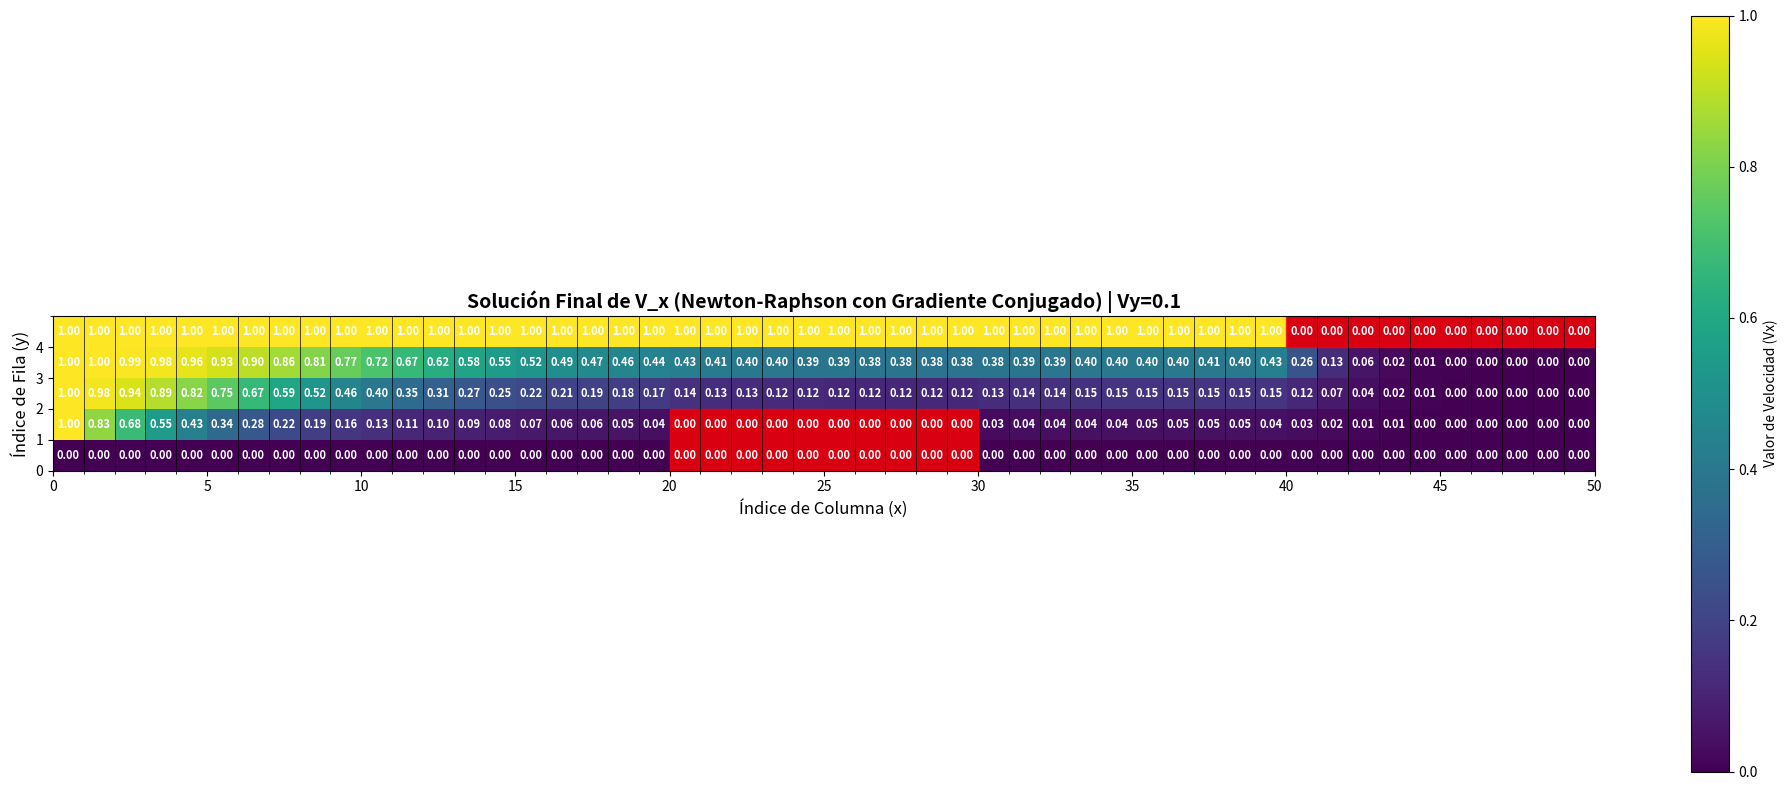
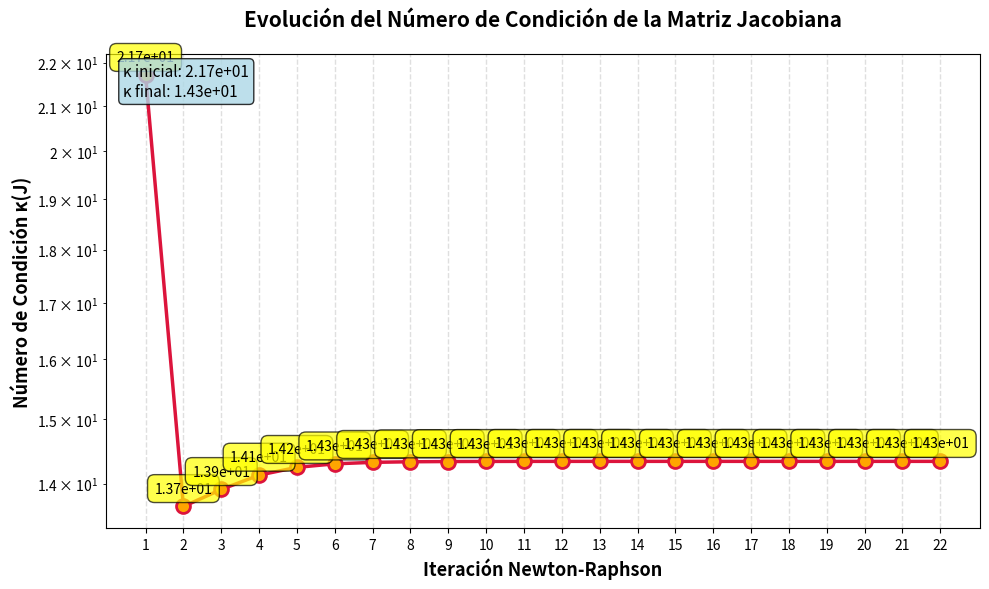

Write the Python code that produced these figures, in order.
import numpy as np
import matplotlib.pyplot as plt
from scipy.sparse import lil_matrix
from numpy.linalg import norm

# --- PARÁMETROS GLOBALES Y GEOMETRÍA ---
NY, NX = 5, 50      # Filas (y=altura) x Columnas (x=ancho)
H = 8               # Paso de celda (h)
VY_TEST = 0.1       # Valor de V_y (vorticidad/convección vertical)
MAX_ITER = 30       # Iteraciones Newton-Raphson
TOLERANCE = 1e-8
V0_INITIAL = 1.0    # Velocidad de entrada (valor de color 1.0)

# Parámetros para Gradiente Conjugado
MAX_ITER_CG = 1000  # Máximo de iteraciones para CG
TOL_CG = 1e-10      # Tolerancia para CG

# --- DEFINICIÓN DE LAS VIGAS ---
VIGA_INF_Y_MIN, VIGA_INF_Y_MAX = 0, 2
VIGA_INF_X_MIN, VIGA_INF_X_MAX = 20, 30
VIGA_SUP_Y_MIN, VIGA_SUP_Y_MAX = 4, 5
VIGA_SUP_X_MIN, VIGA_SUP_X_MAX = 40, 50

class FlujoNewtonRaphson:
    def __init__(self):
        self._incognita_map = {} 
        self._preparar_mapa_incognitas()
        self.V_k = self._inicializar_matriz_velocidades(V0_INITIAL)
        self.N_INCÓGNITAS = len(self._incognita_map)
        self.historial_condicion = []

    def _es_incognita(self, i, j):
        """Verifica si el nodo es una incógnita (no frontera, no viga)."""
        if not (1 <= i <= NX - 2 and 1 <= j <= NY - 2):
            return False
        if j == 1 and VIGA_INF_X_MIN <= i < VIGA_INF_X_MAX:
            return False
        return True

    def _preparar_mapa_incognitas(self):
        """Calcula el número exacto de incógnitas y crea el mapa lineal."""
        count = 0
        for j in range(NY):
            for i in range(NX):
                if self._es_incognita(i, j):
                    self._incognita_map[(i, j)] = count
                    count += 1
        
    def _map_to_linear_index(self, i, j):
        return self._incognita_map.get((i, j), None)

    def _inicializar_matriz_velocidades(self, v_init):
        V_matrix = np.full((NY, NX), v_init)
        V_matrix[NY - 1, :] = V0_INITIAL
        V_matrix[:, 0] = V0_INITIAL
        V_matrix[0, :] = 0.0
        V_matrix[:, NX - 1] = 0.0
        V_matrix[VIGA_INF_Y_MIN:VIGA_INF_Y_MAX, VIGA_INF_X_MIN:VIGA_INF_X_MAX] = 0.0
        V_matrix[VIGA_SUP_Y_MIN:VIGA_SUP_Y_MAX, VIGA_SUP_X_MIN:VIGA_SUP_X_MAX] = 0.0
        
        for j in range(NY):
            for i in range(NX):
                if self._es_incognita(i, j):
                    V_matrix[j, i] = v_init * (j / (NY - 1)) 
        return V_matrix

    def ensamblar_sistema_newton(self, V_current):
        """Ensambla el sistema J*H = -F para Newton-Raphson."""
        J = lil_matrix((self.N_INCÓGNITAS, self.N_INCÓGNITAS))
        F = np.zeros(self.N_INCÓGNITAS)  # Vector de funciones evaluadas
        
        m = 0
        for j in range(NY):
            for i in range(NX):
                if not self._es_incognita(i, j):
                    continue

                V_c = V_current[j, i]
                V_r = V_current[j, i + 1]
                V_l = V_current[j, i - 1]
                V_u = V_current[j + 1, i]
                V_d = V_current[j - 1, i]
                
                # Vector F(x): Ecuación de balance
                F[m] = (4 * V_c 
                       - (V_r + V_l + V_u + V_d) 
                       + 4 * V_c * (V_r - V_l) 
                       + 4 * VY_TEST * (V_u - V_d))

                # Jacobiano (dF/dV)
                J[m, m] = 4 + 4 * V_r - 4 * V_l
                
                n_r = self._map_to_linear_index(i + 1, j)
                if n_r is not None:
                    J[m, n_r] = -1 + 4 * V_c
                
                n_l = self._map_to_linear_index(i - 1, j)
                if n_l is not None:
                    J[m, n_l] = -1 - 4 * V_c
                    
                n_u = self._map_to_linear_index(i, j + 1)
                if n_u is not None:
                    J[m, n_u] = -1 + 4 * VY_TEST
                
                n_d = self._map_to_linear_index(i, j - 1)
                if n_d is not None:
                    J[m, n_d] = -1 - 4 * VY_TEST
                
                m += 1
                
        return J.tocsr(), F

    def gradiente_conjugado(self, A, b, x0=None, tol=TOL_CG, max_iter=MAX_ITER_CG):
        """
        Resuelve A·x = b usando el método del Gradiente Conjugado.
        
        Algoritmo:
        1. r0 = b - A·x0 (residuo inicial)
        2. p0 = r0 (dirección de búsqueda inicial)
        3. Iteración: 
           - α_k = (r_k^T · r_k) / (p_k^T · A · p_k)
           - x_{k+1} = x_k + α_k · p_k
           - r_{k+1} = r_k - α_k · A · p_k
           - β_k = (r_{k+1}^T · r_{k+1}) / (r_k^T · r_k)
           - p_{k+1} = r_{k+1} + β_k · p_k
        """
        n = len(b)
        if x0 is None:
            x = np.zeros(n)
        else:
            x = x0.copy()
        
        # Residuo inicial: r = b - A·x
        r = b - A.dot(x)
        p = r.copy()  # Dirección de búsqueda inicial
        
        rs_old = np.dot(r, r)
        
        for k in range(max_iter):
            Ap = A.dot(p)
            alpha = rs_old / np.dot(p, Ap)
            
            # Actualizar solución: x = x + α·p
            x = x + alpha * p
            
            # Actualizar residuo: r = r - α·A·p
            r = r - alpha * Ap
            
            rs_new = np.dot(r, r)
            
            # Criterio de convergencia
            if np.sqrt(rs_new) < tol:
                print(f"  CG convergió en {k+1} iteraciones (residuo: {np.sqrt(rs_new):.2e})")
                return x
            
            # Actualizar dirección de búsqueda
            beta = rs_new / rs_old
            p = r + beta * p
            
            rs_old = rs_new
        
        print(f"  CG alcanzó el máximo de iteraciones ({max_iter}). Residuo final: {np.sqrt(rs_new):.2e}")
        return x

    def calcular_numero_condicion(self, J):
        """Calcula el número de condición de la matriz Jacobiana."""
        J_dense = J.toarray()
        # Usar SVD para calcular el número de condición de manera robusta
        U, s, Vt = np.linalg.svd(J_dense, full_matrices=False)
        cond_num = s[0] / s[-1] if s[-1] > 1e-15 else np.inf
        return cond_num

    def solve(self):
        V_matrix = self.V_k.copy()
        
        print("\n" + "="*80)
        print("MÉTODO SELECCIONADO: GRADIENTE CONJUGADO")
        print("="*80)
        print("\nJUSTIFICACIÓN:")
        print("• Se aplica CG al sistema normal J^T·J·H = J^T·(-F)")
        print("• Garantiza matriz simétrica y definida positiva")
        print("• Convergencia rápida: O(√κ) iteraciones")
        print("• Eficiente para sistemas sparse grandes")
        print("\nMÉTODOS DESCARTADOS:")
        print("• Jacobi: Convergencia lenta O(n), requiere diagonal dominante")
        print("• Gauss-Seidel: Mejor que Jacobi pero aún lento, sensible al orden")
        print("• Richardson: Requiere ajuste manual de ω, convergencia lenta")
        print("• Grad. Descendente: Más lento que CG para matrices mal condicionadas")
        print("="*80 + "\n")
        
        for k in range(1, MAX_ITER + 1):
            # Ensamblar sistema J·H = -F
            J, F = self.ensamblar_sistema_newton(V_matrix)
            
            # Calcular número de condición
            numero_condicion = self.calcular_numero_condicion(J)
            self.historial_condicion.append(numero_condicion)
            
            # Lado derecho del sistema: -F(x)
            rhs = -F
            
            print(f"\n--- Iteración Newton-Raphson {k} ---")
            print(f"Número de condición de J: {numero_condicion:.4e}")
            print(f"Norma de F(x): {norm(F):.4e}")
            
            # Resolver J·H = -F usando Gradiente Conjugado
            # Aplicamos CG al sistema normal: (J^T·J)·H = J^T·(-F)
            JT = J.T
            A = JT.dot(J)  # Sistema normal (simétrico y def. positivo)
            b = JT.dot(rhs)
            
            # Resolver con CG
            H = self.gradiente_conjugado(A, b)
            
            # Actualización con amortiguamiento
            damping = 0.6
            m = 0
            V_new_matrix = V_matrix.copy()
            for j in range(NY):
                for i in range(NX):
                    if self._es_incognita(i, j):
                        # X_{i+1} = X_i + damping * H
                        V_new_matrix[j, i] = V_matrix[j, i] + damping * H[m]
                        m += 1
            
            # Aplicar límites físicos
            V_matrix = np.clip(V_new_matrix, 0, V0_INITIAL)
            
            # Criterio de convergencia
            max_cambio = np.max(np.abs(H))
            print(f"Cambio máximo (||H||_∞): {max_cambio:.10f}")

            if max_cambio < TOLERANCE:
                print(f"\n✅ CONVERGENCIA ALCANZADA en {k} iteraciones.")
                break
        
        return V_matrix

# --- FUNCIÓN DE VISUALIZACIÓN DEL CAMPO DE VELOCIDADES ---
def plot_velocity_field(V_final, vy_value):
    """Visualiza el campo de velocidades en una ventana independiente."""
    fig1, ax1 = plt.subplots(figsize=(20, 8))
    
    cax = ax1.imshow(V_final, cmap='viridis', origin='lower', 
                    extent=[0, NX, 0, NY], vmin=0, vmax=V0_INITIAL)
    cbar = fig1.colorbar(cax, ax=ax1, label='Valor de Velocidad (Vx)')
    cbar.set_ticks(np.linspace(0, V0_INITIAL, 6))

    # Dibujar vigas (Obstáculos) con color ROJO
    ax1.add_patch(plt.Rectangle((VIGA_INF_X_MIN, VIGA_INF_Y_MIN), 
                               VIGA_INF_X_MAX - VIGA_INF_X_MIN, 
                               VIGA_INF_Y_MAX - VIGA_INF_Y_MIN, 
                               color='red', alpha=0.8, fill=True))
    ax1.add_patch(plt.Rectangle((VIGA_SUP_X_MIN, VIGA_SUP_Y_MIN), 
                               VIGA_SUP_X_MAX - VIGA_SUP_X_MIN, 
                               VIGA_SUP_Y_MAX - VIGA_SUP_Y_MIN, 
                               color='red', alpha=0.8, fill=True))

    ax1.set_title(f'Solución Final de V_x (Newton-Raphson con Gradiente Conjugado) | Vy={vy_value}', 
                 fontsize=14, fontweight='bold')
    ax1.set_xlabel('Índice de Columna (x)', fontsize=12)
    ax1.set_ylabel('Índice de Fila (y)', fontsize=12)
    ax1.set_xlim([0, NX])
    ax1.set_ylim([0, NY])
    
    # Dibujar los bordes de las celdas
    ax1.set_xticks(np.arange(0, NX+1, 1), minor=True)
    ax1.set_yticks(np.arange(0, NY+1, 1), minor=True)
    ax1.grid(which='minor', color='black', linestyle='-', linewidth=0.5)
    ax1.set_xticks(range(0, NX + 1, 5))
    ax1.set_yticks(range(0, NY))
    
    # Mostrar el valor de la velocidad en cada celda
    for j in range(NY):
        for i in range(NX):
            valor = V_final[j, i]
            ax1.text(i+0.5, j+0.5, f'{valor:.2f}', 
                    color='white', ha='center', va='center', 
                    fontsize=8, weight='bold')

    plt.tight_layout()
    plt.show()

# --- FUNCIÓN DE VISUALIZACIÓN DEL NÚMERO DE CONDICIÓN ---
def plot_condition_number(historial_cond):
    """Visualiza la evolución del número de condición en una ventana independiente."""
    fig2, ax2 = plt.subplots(figsize=(10, 6))
    
    iteraciones = range(1, len(historial_cond) + 1)
    ax2.semilogy(iteraciones, historial_cond, 'o-', 
                linewidth=2.5, markersize=10, color='crimson', 
                markerfacecolor='orange', markeredgewidth=2)
    
    ax2.set_xlabel('Iteración Newton-Raphson', fontsize=13, fontweight='bold')
    ax2.set_ylabel('Número de Condición κ(J)', fontsize=13, fontweight='bold')
    ax2.set_title('Evolución del Número de Condición de la Matriz Jacobiana', 
                 fontsize=15, fontweight='bold', pad=20)
    ax2.grid(True, alpha=0.4, linestyle='--', linewidth=1)
    ax2.set_xticks(iteraciones)
    
    # Añadir anotaciones con mejor formato
    for i, (it, cond) in enumerate(zip(iteraciones, historial_cond)):
        ax2.annotate(f'{cond:.2e}', 
                    xy=(it, cond), 
                    xytext=(0, 10), 
                    textcoords='offset points',
                    fontsize=10,
                    ha='center',
                    bbox=dict(boxstyle='round,pad=0.5', 
                             facecolor='yellow', 
                             edgecolor='black',
                             alpha=0.7))
    
    # Añadir información adicional
    ax2.text(0.02, 0.98, 
            f'κ inicial: {historial_cond[0]:.2e}\nκ final: {historial_cond[-1]:.2e}',
            transform=ax2.transAxes,
            fontsize=11,
            verticalalignment='top',
            bbox=dict(boxstyle='round', facecolor='lightblue', alpha=0.8))

    plt.tight_layout()
    plt.show()

# --- EJECUCIÓN ---
if __name__ == '__main__':
    solver = FlujoNewtonRaphson()
    print(f"\n{'='*80}")
    print(f"SIMULACIÓN DE FLUJO CON MÉTODO DE NEWTON-RAPHSON")
    print(f"{'='*80}")
    print(f"Parámetros de simulación:")
    print(f"  • Malla: {NY} × {NX} nodos")
    print(f"  • Vy (convección vertical): {VY_TEST}")
    print(f"  • Número de incógnitas: {solver.N_INCÓGNITAS}")
    print(f"  • Tolerancia Newton-Raphson: {TOLERANCE}")
    print(f"  • Tolerancia Gradiente Conjugado: {TOL_CG}")
    
    V_solution = solver.solve()
    
    print("\n" + "="*80)
    print("RESULTADOS FINALES")
    print("="*80)
    print(f"Número de condición final: {solver.historial_condicion[-1]:.4e}")
    print(f"Velocidad máxima: {np.max(V_solution):.6f}")
    print(f"Velocidad mínima: {np.min(V_solution):.6f}")
    print("="*80 + "\n")
    
    print("Generando visualizaciones...")
    print("\n[Ventana 1] Campo de Velocidades")
    plot_velocity_field(V_solution, VY_TEST)
    
    print("[Ventana 2] Evolución del Número de Condición")
    plot_condition_number(solver.historial_condicion)